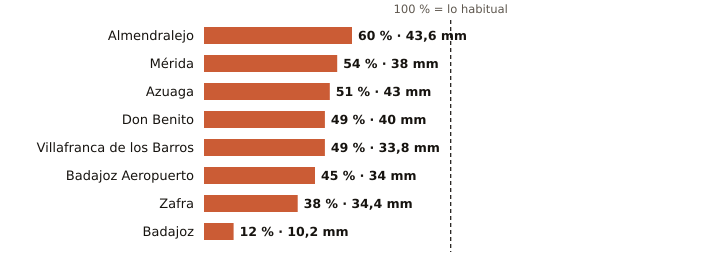

The table this chart was drawn from, first rows:
estacion, provincia, indicativo, mm_otono, referencia_mm, pct, periodo_referencia, hasta, hora
Almendralejo, Badajoz, 4436Y, 43.6, 72.4, 60, 2009-2025, 2026-10-26, 18
Mérida, Badajoz, 4410X, 38.0, 70.2, 54, 1991-2020, 2026-10-26, 18
Azuaga, Badajoz, 5473X, 43.0, 84.6, 51, 2003-2025, 2026-10-26, 18
Don Benito, Badajoz, 4358X, 40.0, 81.7, 49, 1991-2020, 2026-10-26, 18
Villafranca de los Barros, Badajoz, 4395X, 33.8, 69.1, 49, 2008-2025, 2026-10-26, 18
Badajoz Aeropuerto, Badajoz, 4452, 34.0, 75.1, 45, 1991-2020, 2026-10-26, 18
Zafra, Badajoz, 4427X, 34.4, 89.4, 38, 2003-2025, 2026-10-26, 18
Badajoz, Badajoz, 4478X, 10.2, 84.8, 12, 2002-2025, 2026-10-26, 18
